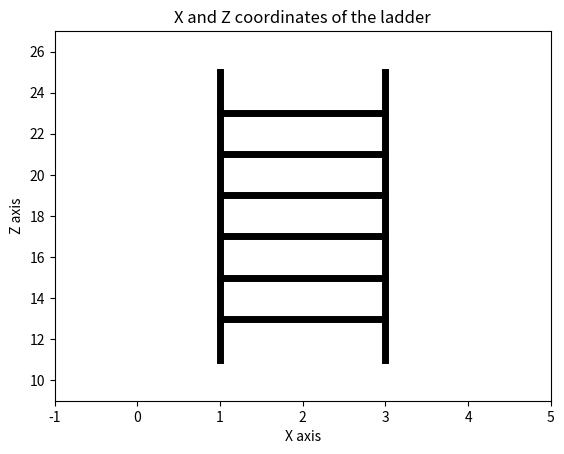
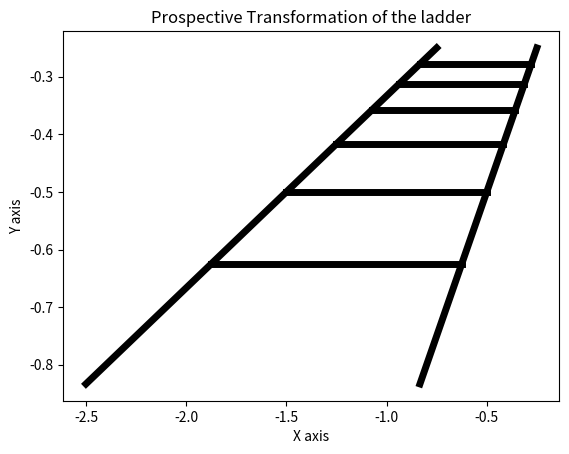
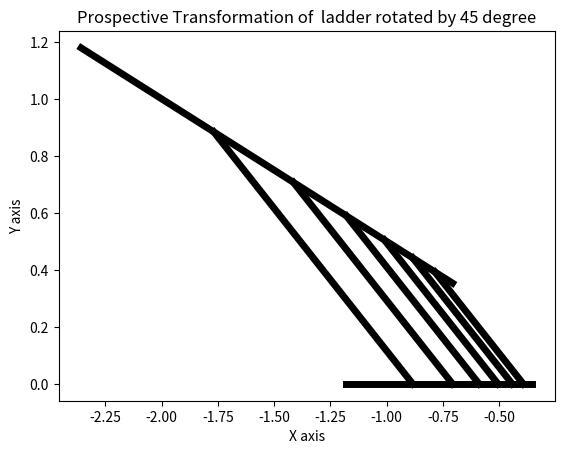
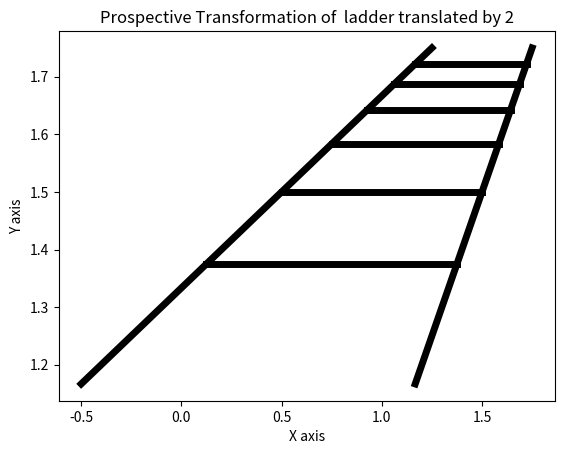
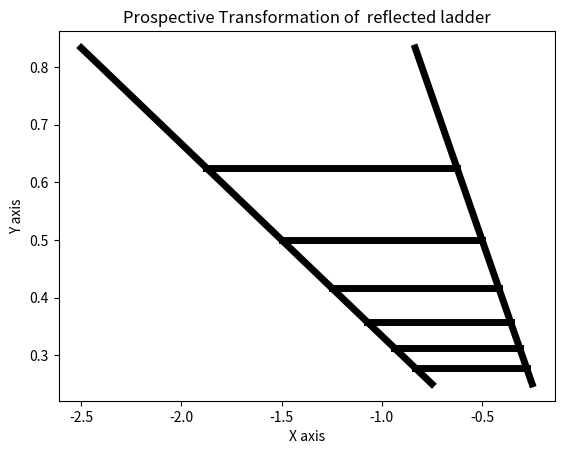

Source code (Python) for these figures, in order:
# -*- coding: utf-8 -*-
"""
Spyder Editor

This is a temporary script file.
"""
# importing library
import matplotlib.pyplot as plt
import numpy as np
import math


# Matrix to plot ladder
matrix = np.matrix([[1,1,3,3,1,3,1,3,1,3,1,3,1,3,1,3],
                    [1,1,1,1,1,1,1,1,1,1,1,1,1,1,1,1],
                   [11,25,11,25,13,13,15,15,17,17,19,19,21,21,23,23]
                     ])

# splitting x and y coordinates. 
x = np.array(matrix[0])[0]
z = np.array(matrix[2])[0]

#plotting a ladder
length = len(x)
for i in range(0,length,2):
    plt.plot(x[i:i+2], z[i:i+2],'k',linewidth=5)

plt.xlim([-1, 5])
plt.ylim([9, 27])
plt.xlabel("X axis")
plt.ylabel("Z axis")
plt.title("X and Z coordinates of the ladder")
    
#plt.savefig('ladder.png')
plt.show()
plt.close()

#Converting (X,Y) matrix to homogenous coordinate (X, Y,Z, 1)

add_w = np.ones(16)
matrix_new = np.vstack([matrix,add_w])

#projection/prospective transformation
f = -5
pro = np.matrix([[1,    0,      0,      0],
                 [0,    1,      0,      0],
                 [0,    0,      0,      0],
                 [0,    0,      1/f,    1]])

matrix_pro = pro * matrix_new 

pro = matrix_pro/matrix_pro[3]

x = np.array(pro[0])[0]
y = np.array(pro[1])[0]

length = len(x)
for i in range(0,length,2):
    plt.plot(x[i:i+2], y[i:i+2],'k',linewidth=5)    

plt.xlabel("X axis")
plt.ylabel("Y axis")
plt.title("Prospective Transformation of the ladder")
plt.show()
plt.close()

#Rotating image along z axis by 45 degree (pi/4)
ang = (math.pi)/4
sin = math.sin(ang)
cos = math.cos(ang)

Rx = np.matrix([[1,     0,      0,      0],
                [0,     cos,    -sin,   0],
                [0,     sin,    cos,    0],
                [0,     0,      0,      1]])

Ry = np.matrix([[cos, 0, sin, 0],
                [0, 1, 0, 0],
                [-sin,0, cos,0],
                [0,0,0,1]]) 

Rz = np.matrix([[cos,   sin,   0,      0],
                [-sin,   cos,    0,      0],
                [0,     0,      1,      0],
                [0,     0,      0,      1]]) 


rot = Rz*pro

x = np.array(rot[0])[0]
y = np.array(rot[1])[0]

length = len(x)
for i in range(0,length,2):
    plt.plot(x[i:i+2], y[i:i+2],'k',linewidth=5)    

plt.xlabel("X axis")
plt.ylabel("Y axis")
plt.title("Prospective Transformation of  ladder rotated by 45 degree")
plt.show()
plt.close()

#Translate x and y by 2.

Tr = np.matrix([[1, 0,  0,  2],
                [0, 1,  0,  2],
                [0, 0,  1,  2],
                [0, 0,  0,  1]])



tra = Tr*pro

x = np.array(tra[0])[0]
y = np.array(tra[1])[0]

length = len(x)
for i in range(0,length,2):
    plt.plot(x[i:i+2], y[i:i+2],'k',linewidth=5)    

plt.xlabel("X axis")
plt.ylabel("Y axis")
plt.title("Prospective Transformation of  ladder translated by 2")

plt.show()
plt.close()

#Reflection around y 
Re = np.matrix([[1,     0,      0,      0],
                [0,     -1,     0,      0],
                [0,     0,      1,      0],
                [0,     0,      0,      1]])

ref = Re * pro

x = np.array(ref[0])[0]
y = np.array(ref[1])[0]

length = len(x)
for i in range(0,length,2):
    plt.plot(x[i:i+2], y[i:i+2],'k',linewidth=5)    


plt.xlabel("X axis")
plt.ylabel("Y axis")
plt.title("Prospective Transformation of  reflected ladder")

plt.show()
plt.close()

    
